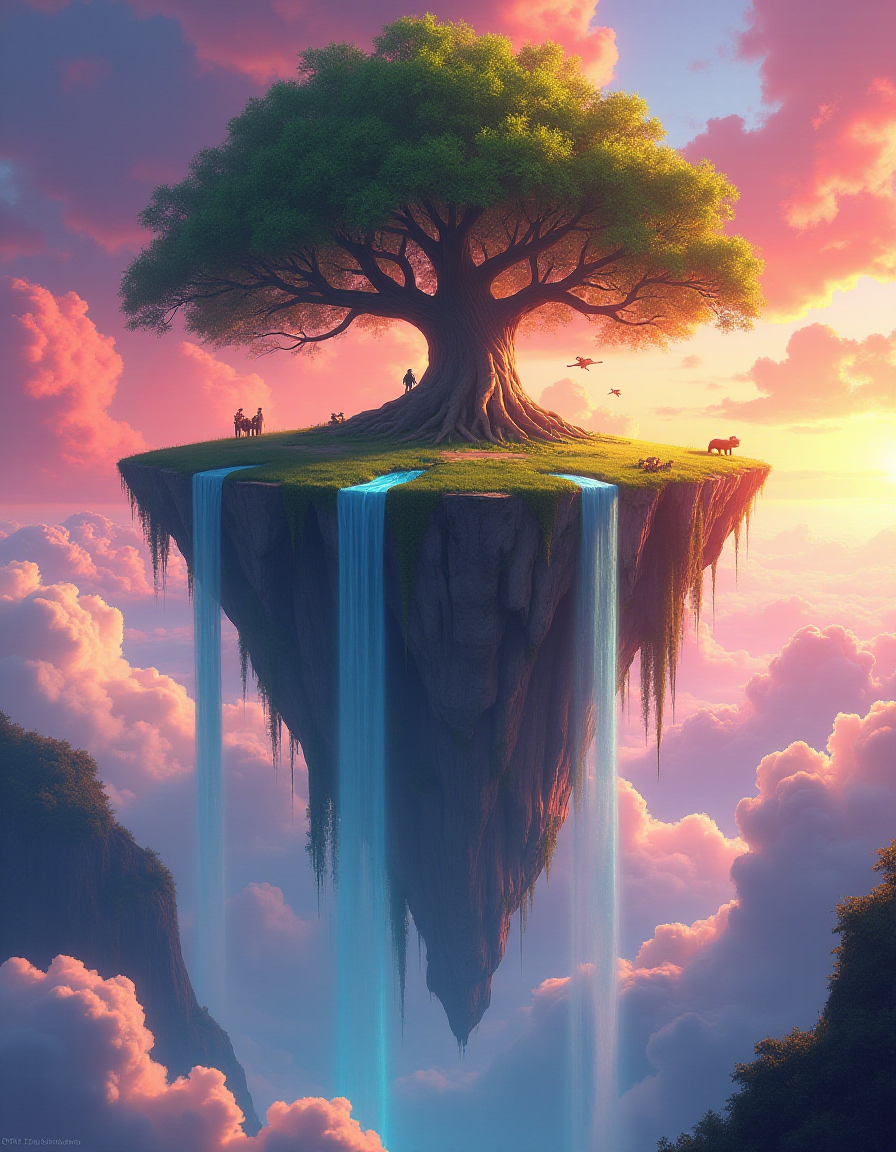
Generation parameters embedded in this image by AUTOMATIC1111 Stable Diffusion web UI or a fork of it (Forge, ...) (PNG 'parameters' text chunk):
Create a detailed fantasy landscape of a floating island in the sky, with a large, ancient tree at the center of the island. The roots should be hanging off the sides, and the island is surrounded by waterfalls flowing into clouds below. The sky is filled with vibrant pink and orange hues of a sunset, and there are mystical creatures flying around.
Steps: 20, Sampler: Euler, Schedule type: Simple, CFG scale: 1, Distilled CFG Scale: 3.5, Seed: 326272213, Size: 896x1152, Model hash: bea01d51bd, Model: flux1-dev-bnb-nf4-v2, Version: f2.0.1v1.10.1-previous-391-g2b1e7366